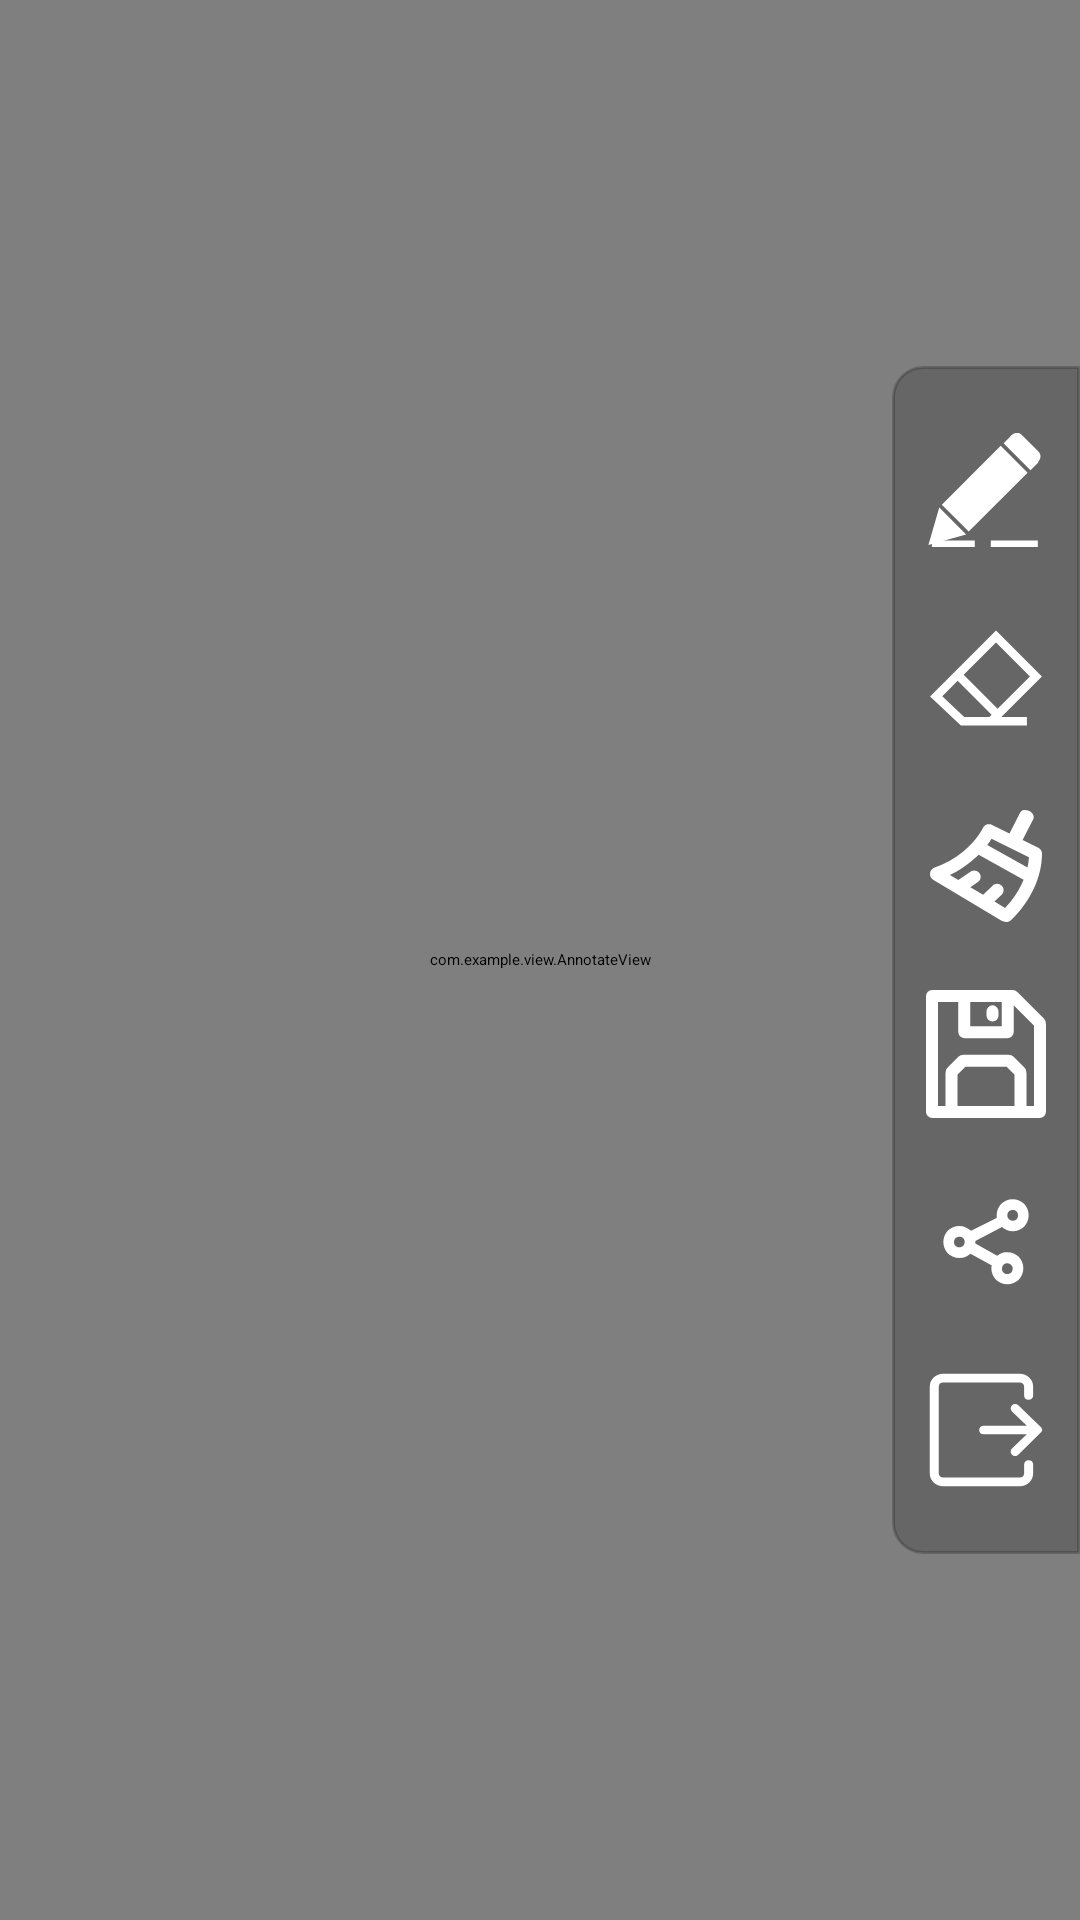

Here is an Android app screen rendered from its layout file. Give the layout XML and the strings, colors and styles it references.
<!-- AndroidManifest.xml: activity theme Transparent -->
<!-- res/layout/activity_main.xml -->
<?xml version="1.0" encoding="utf-8"?>
<RelativeLayout
    xmlns:android="http://schemas.android.com/apk/res/android"
    xmlns:app="http://schemas.android.com/apk/res-auto"
    xmlns:tools="http://schemas.android.com/tools"
    android:layout_width="match_parent"
    android:layout_height="match_parent"
    tools:context=".MainActivity">
    <com.example.view.AnnotateView
        android:id="@+id/image_canvas"
        android:layout_width="match_parent"
        android:layout_height="match_parent"/>

    <include layout="@layout/side_paint_left"
        android:layout_width="wrap_content"
        android:layout_height="wrap_content"
        android:layout_centerVertical="true"
        android:visibility="gone"/>

    <include layout="@layout/side_paint_right"
        android:layout_width="wrap_content"
        android:layout_height="wrap_content"
        android:layout_centerVertical="true"
        android:layout_alignParentEnd="true"/>
</RelativeLayout>
<!-- res/layout/side_paint_left.xml (included above) -->
<?xml version="1.0" encoding="utf-8"?>
<LinearLayout
    xmlns:android="http://schemas.android.com/apk/res/android"
    android:layout_width="wrap_content"
    android:layout_height="wrap_content"
    android:orientation="vertical"
    android:background="@drawable/bg_side_start">

    <ImageView
        android:id="@+id/side_pen"
        android:layout_width="wrap_content"
        android:layout_height="wrap_content"
        android:background="@drawable/side_pen"
        android:layout_marginTop="20dp"
        android:layout_marginStart="10dp"
        android:layout_marginEnd="10dp"
        android:layout_marginBottom="20dp"/>

    <ImageView
        android:id="@+id/side_earse"
        android:layout_width="wrap_content"
        android:layout_height="wrap_content"
        android:background="@drawable/side_earse"
        android:layout_marginStart="10dp"
        android:layout_marginEnd="10dp"
        android:layout_marginBottom="20dp"/>

    <ImageView
        android:id="@+id/side_clearscreen"
        android:layout_width="wrap_content"
        android:layout_height="wrap_content"
        android:background="@drawable/side_clearscreen"
        android:layout_marginStart="10dp"
        android:layout_marginEnd="10dp"
        android:layout_marginBottom="20dp"/>

    <ImageView
        android:id="@+id/side_save"
        android:layout_width="wrap_content"
        android:layout_height="wrap_content"
        android:background="@drawable/side_save"
        android:layout_marginStart="10dp"
        android:layout_marginEnd="10dp"
        android:layout_marginBottom="20dp"/>

    <ImageView
        android:id="@+id/side_share"
        android:layout_width="wrap_content"
        android:layout_height="wrap_content"
        android:background="@drawable/side_share"
        android:layout_marginStart="10dp"
        android:layout_marginEnd="10dp"
        android:layout_marginBottom="20dp"/>

    <ImageView
        android:id="@+id/side_exit"
        android:layout_width="wrap_content"
        android:layout_height="wrap_content"
        android:background="@drawable/side_exit"
        android:layout_marginStart="10dp"
        android:layout_marginEnd="10dp"
        android:layout_marginBottom="20dp"/>
</LinearLayout>
<!-- res/layout/side_paint_right.xml (included above) -->
<?xml version="1.0" encoding="utf-8"?>
<LinearLayout
    xmlns:android="http://schemas.android.com/apk/res/android"
    android:layout_width="wrap_content"
    android:layout_height="wrap_content"
    android:orientation="vertical"
    android:background="@drawable/bg_side_end">

    <ImageView
        android:id="@+id/side_pen1"
        android:layout_width="wrap_content"
        android:layout_height="wrap_content"
        android:background="@drawable/side_pen"
        android:layout_marginTop="20dp"
        android:layout_marginStart="10dp"
        android:layout_marginEnd="10dp"
        android:layout_marginBottom="20dp"/>

    <ImageView
        android:id="@+id/side_earse1"
        android:layout_width="wrap_content"
        android:layout_height="wrap_content"
        android:background="@drawable/side_earse"
        android:layout_marginStart="10dp"
        android:layout_marginEnd="10dp"
        android:layout_marginBottom="20dp"/>

    <ImageView
        android:id="@+id/side_clearscreen1"
        android:layout_width="wrap_content"
        android:layout_height="wrap_content"
        android:background="@drawable/side_clearscreen"
        android:layout_marginStart="10dp"
        android:layout_marginEnd="10dp"
        android:layout_marginBottom="20dp"/>

    <ImageView
        android:id="@+id/side_save1"
        android:layout_width="wrap_content"
        android:layout_height="wrap_content"
        android:background="@drawable/side_save"
        android:layout_marginStart="10dp"
        android:layout_marginEnd="10dp"
        android:layout_marginBottom="20dp"/>

    <ImageView
        android:id="@+id/side_share1"
        android:layout_width="wrap_content"
        android:layout_height="wrap_content"
        android:background="@drawable/side_share"
        android:layout_marginStart="10dp"
        android:layout_marginEnd="10dp"
        android:layout_marginBottom="20dp"/>

    <ImageView
        android:id="@+id/side_exit1"
        android:layout_width="wrap_content"
        android:layout_height="wrap_content"
        android:background="@drawable/side_exit"
        android:layout_marginStart="10dp"
        android:layout_marginEnd="10dp"
        android:layout_marginBottom="20dp"/>
</LinearLayout>
<!-- resources referenced by this layout -->
<resources>
  <!-- drawable bg_side_end (drawable) -->
  <?xml version="1.0" encoding="utf-8"?>
  <shape xmlns:android="http://schemas.android.com/apk/res/android">
      <corners android:topLeftRadius="10dp" android:bottomLeftRadius="10dp"/>
      <stroke android:width="1dp" android:color="@color/color_33000000"/>
      <solid android:color="@color/color_33000000"/>
  </shape>
  <!-- drawable bg_side_start (drawable) -->
  <?xml version="1.0" encoding="utf-8"?>
  <shape xmlns:android="http://schemas.android.com/apk/res/android">
      <corners android:topRightRadius="10dp" android:bottomRightRadius="10dp"/>
      <stroke android:width="1dp" android:color="@color/color_33000000"/>
      <solid android:color="@color/color_33000000"/>
  </shape>
  <!-- drawable side_clearscreen: png bitmap (drawable-xxhdpi, 4503 bytes) -->
  <!-- drawable side_earse: png bitmap (drawable-xxhdpi, 2096 bytes) -->
  <!-- drawable side_exit: png bitmap (drawable-xxhdpi, 2527 bytes) -->
  <!-- drawable side_pen: png bitmap (drawable-xxhdpi, 2045 bytes) -->
  <!-- drawable side_save: png bitmap (drawable-xxhdpi, 1807 bytes) -->
  <!-- drawable side_share: png bitmap (drawable-xxhdpi, 3170 bytes) -->
  <style name="Transparent">  
      <item name="android:windowBackground">
         @color/transparent_background
      </item>  
      <item name="android:windowNoTitle">true</item>  
      <item name="android:windowIsTranslucent">true</item>
    </style>
  <color name="color_33000000">#33000000</color>
  <color name="transparent_background">#50000000</color>
</resources>
